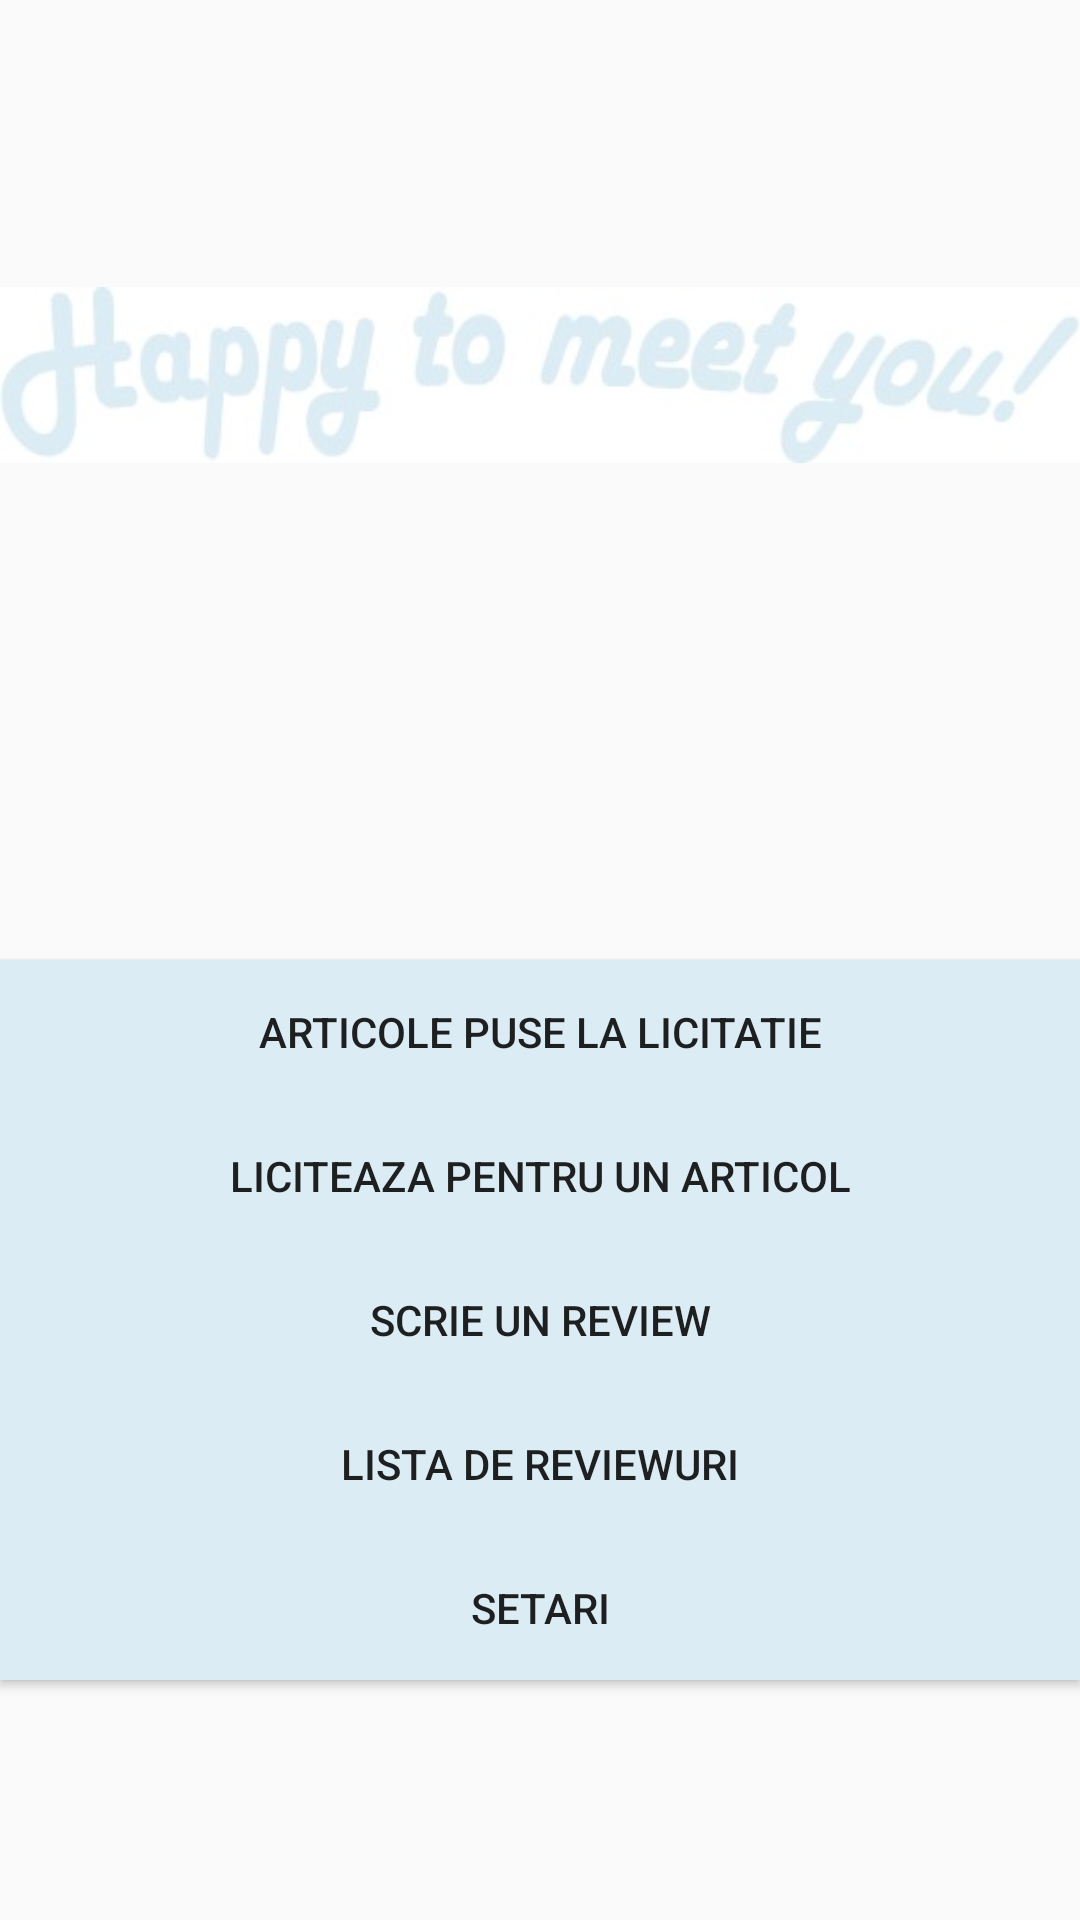

Reconstruct the res/layout file that produces this screen, plus the resources it refers to.
<!-- AndroidManifest.xml: application theme AppTheme -->
<!-- res/layout/activity_homepage.xml -->
<?xml version="1.0" encoding="utf-8"?>
<LinearLayout xmlns:android="http://schemas.android.com/apk/res/android"
    xmlns:app="http://schemas.android.com/apk/res-auto"
    xmlns:tools="http://schemas.android.com/tools"
    style="@style/LayoutStyle"
    android:layout_width="match_parent"
    android:layout_height="match_parent"
    android:orientation="vertical"
    android:background="@drawable/background"
    tools:context=".Homepage">



    <ImageView
        android:id="@+id/imageView"
        android:layout_width="match_parent"
        android:layout_height="250dp"
        app:srcCompat="@drawable/logo" />

    <Space
        android:layout_width="match_parent"
        android:layout_height="70dp" />

    <Button
        android:id="@+id/btn1"
        android:layout_alignParentRight="true"
        android:layout_width="fill_parent"
        android:layout_height="wrap_content"
        app:layout_constraintStart_toStartOf="parent"
        app:layout_constraintTop_toTopOf="@+id/imageView"
        android:text="@string/btnArticole"
        android:background="#dbecf4"/>

    <Button
        android:id="@+id/btn2"
        android:layout_width="fill_parent"
        android:layout_height="wrap_content"
        android:layout_alignParentRight="true"
        android:text="@string/btnLicitatie"
        android:background="#dbecf4"/>

    <Button
        android:id="@+id/btn3"
        android:layout_width="fill_parent"
        android:layout_height="wrap_content"
        android:layout_alignParentRight="true"
        android:text="@string/btnReview"
        android:background="#dbecf4"/>

    <Button
        android:id="@+id/btn4"
        android:layout_width="fill_parent"
        android:layout_height="wrap_content"
        android:layout_alignParentRight="true"
        android:text="@string/btnLista"
        android:background="#dbecf4"/>

    <Button
        android:id="@+id/btn5"
        android:layout_width="fill_parent"
        android:layout_height="wrap_content"
        android:layout_alignParentRight="true"
        android:text="@string/btnSetari"
        android:background="#dbecf4"/>




</LinearLayout>
<!-- resources referenced by this layout -->
<resources>
  <!-- drawable logo: jpg bitmap (drawable, 6865 bytes) -->
  <string name="btnArticole">Articole puse la licitatie</string>
  <string name="btnLicitatie">Liciteaza pentru un articol </string>
  <string name="btnLista">Lista de reviewuri</string>
  <string name="btnReview">Scrie un review</string>
  <string name="btnSetari">Setari</string>
  <style name="LayoutStyle">
          <item name="android:background">#e8ebff</item>
      </style>
  <style name="AppTheme" parent="Theme.AppCompat.Light.DarkActionBar">
          
          <item name="colorPrimary">@color/colorPrimary</item>
          <item name="colorPrimaryDark">@color/colorPrimaryDark</item>
          <item name="colorAccent">@color/colorAccent</item>
      </style>
  <!-- not gathered from this repository: default colours our renderer supplied (Android Studio template values) -->
  <color name="colorPrimary">#FF6200EE</color>
  <color name="colorPrimaryDark">#FF3700B3</color>
  <color name="colorAccent">#FF03DAC5</color>
</resources>
